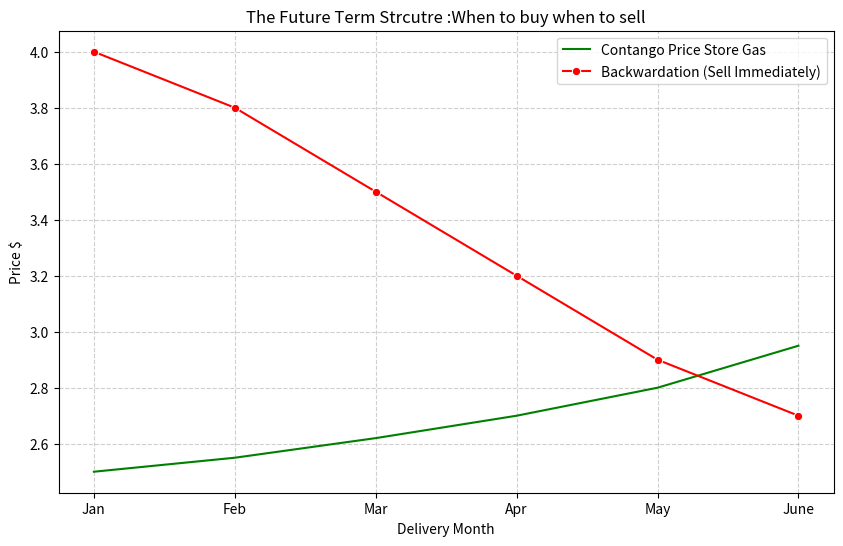

Reproduce this figure in Python.
import pandas as pd
import numpy as np
import seaborn as sns
import matplotlib.pyplot as plt
#Creating parts of dataframe dictionaries value
month = ['Jan','Feb','Mar','Apr','May','June']
contango_prices = [2.50,2.55,2.62,2.70,2.80,2.95]
backwardation_prices = [4.00,3.80,3.50,3.20,2.90,2.70]

#Creating dataframe
df = pd.DataFrame({
    'Months': month,
    'Contango_curve' : contango_prices,
    'Backwardation_curve' : backwardation_prices
})

# Print dataframe
print(df)


#Calculation of profit and loss
contango_profit = df['Contango_curve'].iloc[-1] - df['Contango_curve'].iloc[0]
backwardation_loss = df['Backwardation_curve'].iloc[-1] - df['Backwardation_curve'].iloc[0]


#Print profit and loss
print(f"\nScenario A (Contango) Spread: ${contango_profit:.2f} (Profit from Buying Now & Selling Later)")
print(f"Scenario B (Backwardation) Spread: ${backwardation_loss:.2f} (Loss from Buying Now & Selling Later)")

#Visualization
plt.figure(figsize=(10,6))

#print using seaborn
sns.lineplot(x='Months',y='Contango_curve',data=df,markers='o',label='Contango Price Store Gas', color='green')
sns.lineplot(x='Months', y='Backwardation_curve', data=df, marker='o', label='Backwardation (Sell Immediately)', color='red')


plt.title('The Future Term Strcutre :When to buy when to sell')
plt.xlabel('Delivery Month')
plt.ylabel('Price $')
plt.grid(True, linestyle='--', alpha=0.6)
plt.legend()
plt.show()